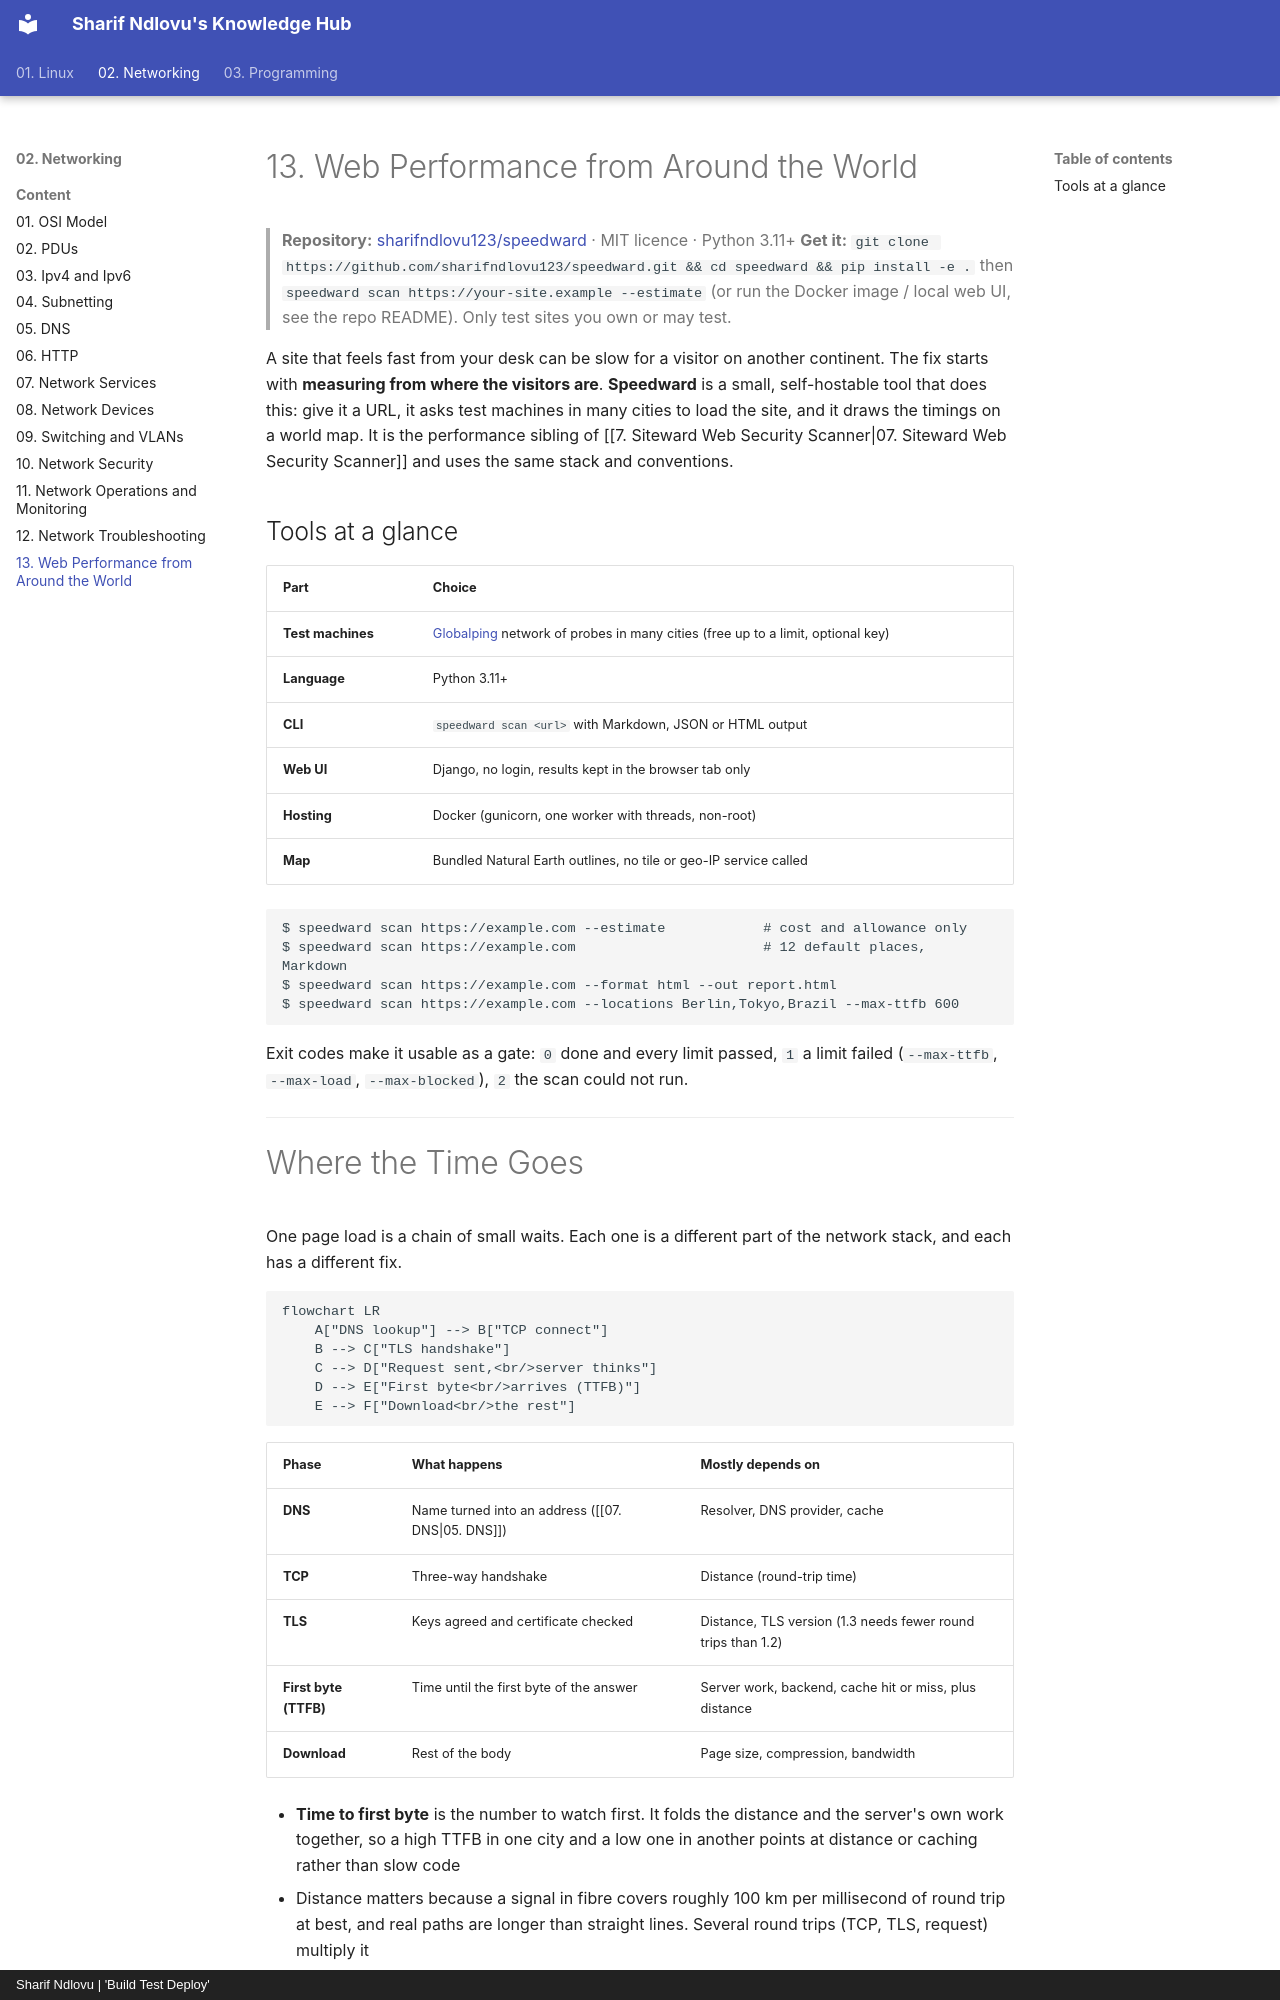

repository: sharifndlovu123/knowledge_base_map · page: 02. Networking/Content/17. Web Performance from Around the World.html · generator: mkdocs · copyright: Sharif Ndlovu | 'Build Test Deploy'

# 13. Web Performance from Around the World

> **Repository:** [sharifndlovu123/speedward](https://github.com/sharifndlovu123/speedward) · MIT licence · Python 3.11+
> **Get it:** `git clone https://github.com/sharifndlovu123/speedward.git && cd speedward && pip install -e .` then `speedward scan https://your-site.example --estimate` (or run the Docker image / local web UI, see the repo README). Only test sites you own or may test.

A site that feels fast from your desk can be slow for a visitor on another continent. The fix starts with **measuring from where the visitors are**. **Speedward** is a small, self-hostable tool that does this: give it a URL, it asks test machines in many cities to load the site, and it draws the timings on a world map. It is the performance sibling of [[7. Siteward Web Security Scanner|07. Siteward Web Security Scanner]] and uses the same stack and conventions.

## Tools at a glance

| Part | Choice |
| ---- | ------ |
| **Test machines** | [Globalping](https://globalping.io) network of probes in many cities (free up to a limit, optional key) |
| **Language** | Python 3.11+ |
| **CLI** | `speedward scan <url>` with Markdown, JSON or HTML output |
| **Web UI** | Django, no login, results kept in the browser tab only |
| **Hosting** | Docker (gunicorn, one worker with threads, non-root) |
| **Map** | Bundled Natural Earth outlines, no tile or geo-IP service called |

```
$ speedward scan https://example.com --estimate            # cost and allowance only
$ speedward scan https://example.com                       # 12 default places, Markdown
$ speedward scan https://example.com --format html --out report.html
$ speedward scan https://example.com --locations Berlin,Tokyo,Brazil --max-ttfb 600
```

Exit codes make it usable as a gate: `0` done and every limit passed, `1` a limit failed (`--max-ttfb`, `--max-load`, `--max-blocked`), `2` the scan could not run.

---
